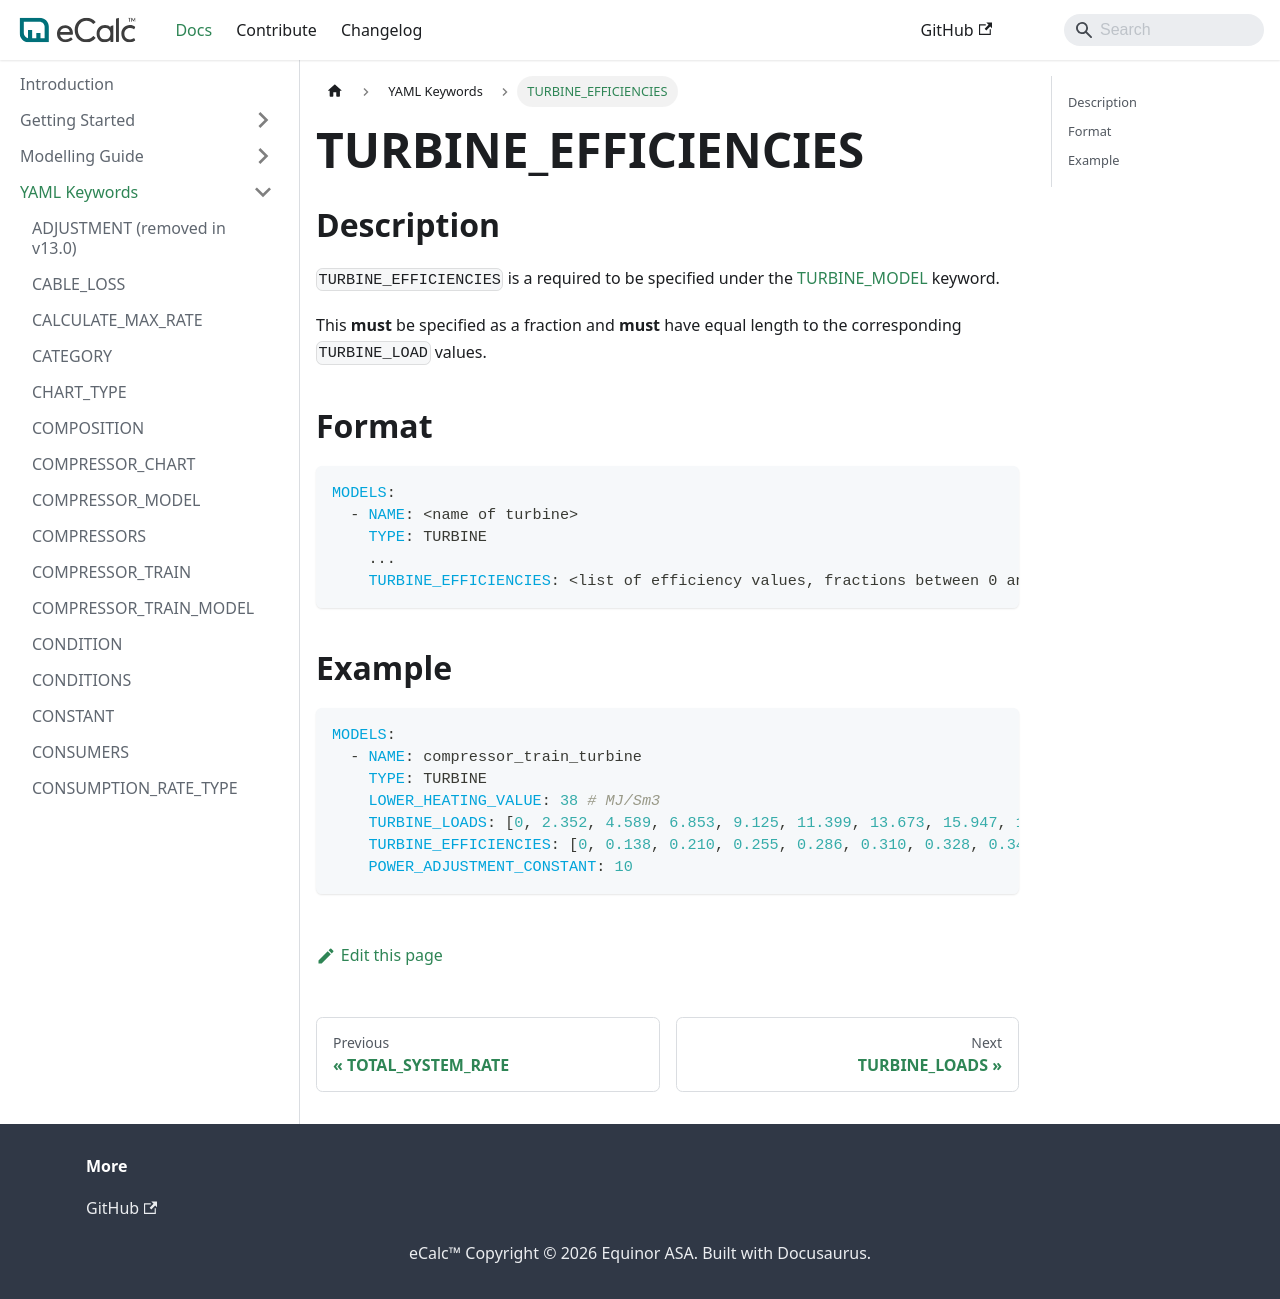

repository: equinor/ecalc · page: v15.9/docs/about/references/TURBINE_EFFICIENCIES/index.html · generator: docusaurus

# TURBINE_EFFICIENCIES

## Description {/* #description */}

`TURBINE_EFFICIENCIES` is a required to be specified under the [TURBINE_MODEL](/about/references/TURBINE_MODEL.md) keyword.

This **must** be specified as a fraction and **must** have equal length to the corresponding `TURBINE_LOAD` values.

## Format {/* #format */}

~~~~yaml
MODELS:
  - NAME: <name of turbine>
    TYPE: TURBINE
    ...
    TURBINE_EFFICIENCIES: <list of efficiency values, fractions between 0 and 1 corresponding to 0-100%>
~~~~

## Example {/* #example */}

~~~~yaml
MODELS:
  - NAME: compressor_train_turbine
    TYPE: TURBINE
    LOWER_HEATING_VALUE: 38 # MJ/Sm3
    TURBINE_LOADS: [0, 2.352, 4.589, 6.853, 9.125, 11.399, 13.673, 15.947, 18.223, 20.496, 22.767] # MW
    TURBINE_EFFICIENCIES: [0, 0.138, 0.210, 0.255, 0.286, 0.310, 0.328, 0.342, 0.353, 0.360, 0.362]
    POWER_ADJUSTMENT_CONSTANT: 10
~~~~
